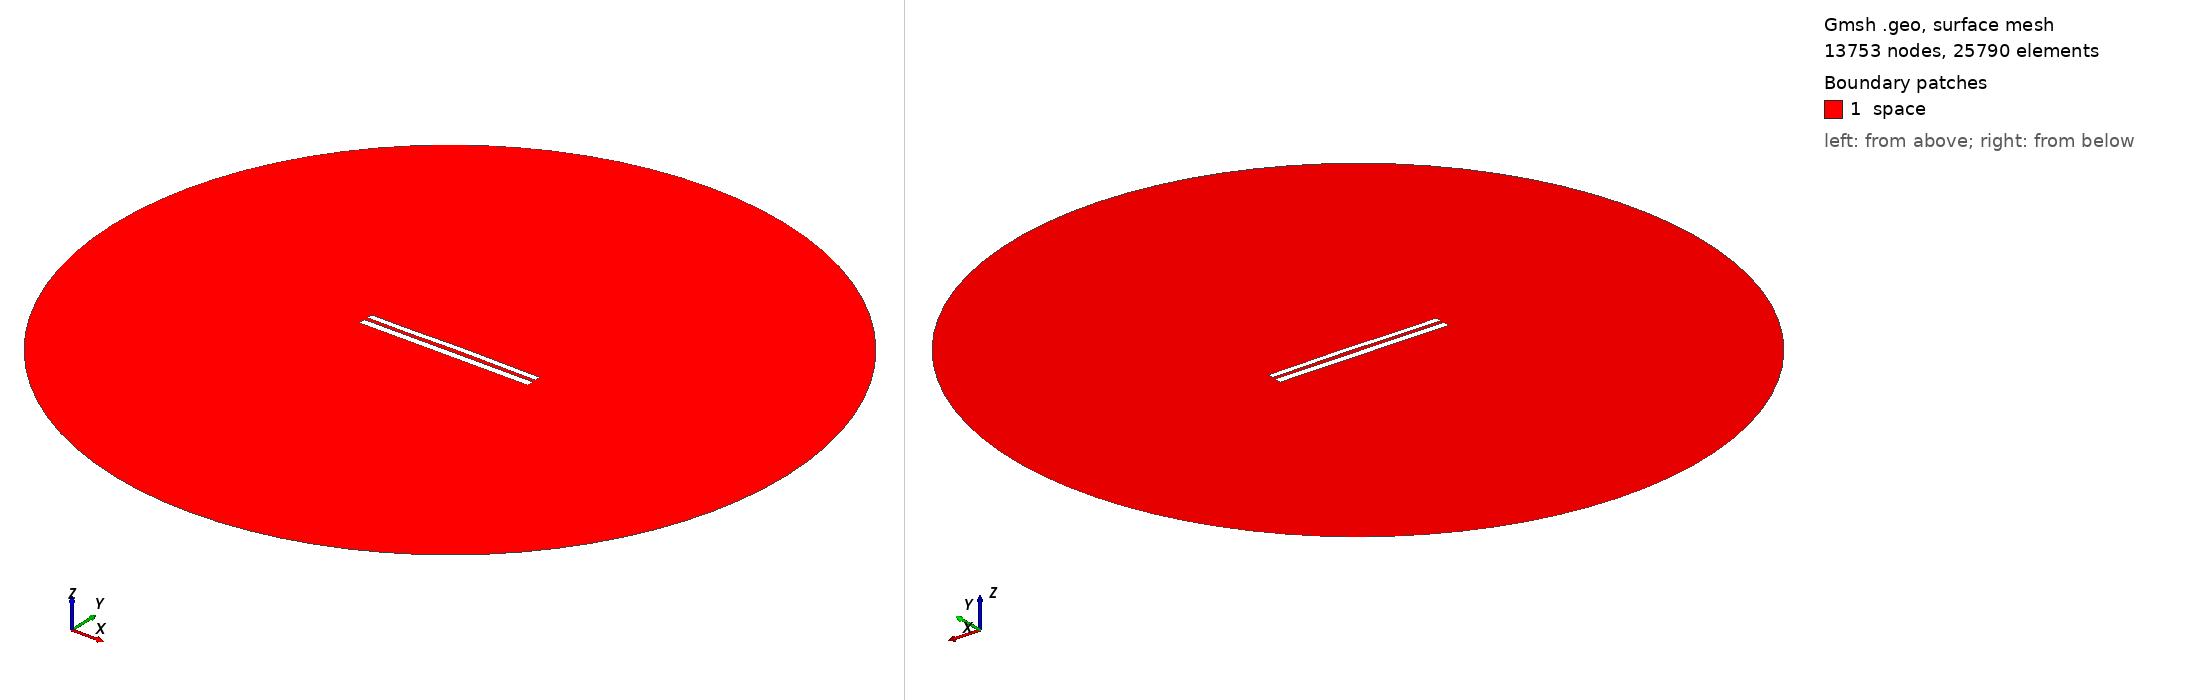

Gmsh geometry script, surface-meshed: 13753 nodes, 25790 surface elements. Boundary patches (legend numbers): 1 space. Left view from above one corner, right view from below the opposite corner. Legend entries are the model's physical surfaces. The drawing asked Gmsh for element sizes between 1% and 20% of the model's largest extent; the script's own settings can give other sizes.

=== 7982.geo (drawn) ===
//---------------------------------------
// Geometry kernel
//---------------------------------------

SetFactory("OpenCASCADE");



//---------------------------------------
// Parameters of the geometry
//---------------------------------------

// Overetch of the upper plate
overetch = 0.25;

// Distance between the plates
distance = 2.0;

// Discretization over the x axis (for the deformation)
nx = 50; 

// Length of the plate
L = 100 - overetch; 

// Number of modes
n = 4; 

// 1st mode coefficient
coeff(1) = 0.07499999999999998;
beta(1) = 0.596864 * 3.1415926535 / L;

// 2nd mode coefficient
coeff(2) = 0.15;
beta(2) = 1.49418 * 3.1415926535 / L;

// 3rd mode coefficient
coeff(3) = -0.075;
beta(3) = 2.50025 * 3.1415926535 / L;

// 4th mode coefficient
coeff(4) = -0.075;
beta(4) = 3.49999 * 3.1415926535 / L;



//---------------------------------------
// Upper plate (deformed rectangle)
//---------------------------------------

// Coordiantes of the upper plate
xmin = -50;
xmax = 50 - overetch;

// Height of the upper plate
yheight = 4 - 2 * overetch;

// Indexes of the points
UpperID[] = {};
LowerID[] = {};
LeftID[] = {};
RightID[] = {};

// Point index
p = 1;

// Horizontal edges
For i In {1:nx}
    x = xmin + (i-1)*(xmax - xmin)/(nx-1);

    y_bottom = distance / 2 + overetch;
    For j In {1:n}
        C = (Cosh(beta(j)*L) + Cos(beta(j)*L)) / (Sinh(beta(j)*L) + Sin(beta(j)*L));
        y_bottom  = y_bottom + coeff(j) * (Cosh(beta(j)*(x+50)) - Cos(beta(j)*(x+50)) - C * (Sinh(beta(j)*(x+50)) - Sin(beta(j)*(x+50))));
    EndFor

    y_top = y_bottom + yheight;

    Point(p) = {x, y_top, 0, 1.0};
    UpperID[i] = p;
    p = p + 1;

    Point(p) = {x, y_bottom, 0, 1.0};
    LowerID[i] = p;
    p = p + 1;
EndFor

// Create point lists
UpperPts[] = {}; LowerPts[] = {};
For i In {1:nx}
  UpperPts[] += {UpperID[i]};
  LowerPts[] += {LowerID[i]};
EndFor

// Build splines
Spline(1) = {UpperPts[]};
Spline(2) = {LowerPts[]};
Line(3) = {LowerPts[nx-1], UpperPts[nx-1]};
Line(4) = {LowerPts[0], UpperPts[0]};

// Build the plane surface
Curve Loop(1) = {2, 3, -1, -4};
Plane Surface(1) = {1};



//---------------------------------------
// Lower plate (rectangle)
//---------------------------------------

// Vertices
Point(1001) = {-50, -1, 0, 1.0};
Point(1002) = { 50, -1, 0, 1.0};
Point(1003) = { 50,  -5, 0, 1.0};
Point(1004) = {-50,  -5, 0, 1.0};

// Edges
Line(5) = {1001, 1002};
Line(6) = {1002, 1003};
Line(7) = {1003, 1004};
Line(8) = {1004, 1001};

// Plane surface
Line Loop(2) = {5, 6, 7, 8};
Plane Surface(2) = {2}; 



//---------------------------------------
// Outer (fictious) boundary
//---------------------------------------

// Points
Point(1005) = {0, 0, 0};       // Center
Point(1006) = {200, 0, 0};     // Start point
Point(1007) = {0, 200, 0};     // 90 degrees
Point(1008) = {-200, 0, 0};    // 180 degrees
Point(1009) = {0, -200, 0};    // 270 degrees

// Circle arcs (each needs start, center, end)
Circle(9) = {1006, 1005, 1007};
Circle(10) = {1007, 1005, 1008};
Circle(11) = {1008, 1005, 1009};
Circle(12) = {1009, 1005, 1006};

// Plane surface for the entire domain
Curve Loop(3) = {9, 10, 11, 12};
Surface(3) = {3};

// Subtract the plates from the whole domain to obtain the actual domain where we want to solve the equations
BooleanDifference{ Surface{3}; Delete; }{ Surface{1}; Surface{2}; Delete; }




//---------------------------------------
// Transfinite Lines/Curves
//---------------------------------------

// Set the number of points on the boundaries
r = 7;

// Plates
Transfinite Curve {1, 2} = 50*r Using Progression 1;
Transfinite Curve {3, 4} = 2*r Using Progression 1;
Transfinite Line {5, 7} = 50*r Using Progression 1;
Transfinite Line {6, 8} = 2*r Using Progression 1;

// Outer boundary
Transfinite Line {9, 10, 11, 12} = 20 Using Progression 1;



//---------------------------------------
// Physical groups
//---------------------------------------                

// Physical curves (boundaries)
Physical Line("force_segment", 10) = {2};
Physical Line("upper_plate", 11) = {1, 3, 4};
Physical Line("lower_plate", 12) = {5, 6, 7, 8};
Physical Line("boundary", 20) = {9, 10, 11, 12};

// Physical Surfaces
Physical Surface("space", 30) = {3};



//---------------------------------------
// 6. Generate the Mesh
//---------------------------------------

// 2D mesh generation
Mesh 2;
